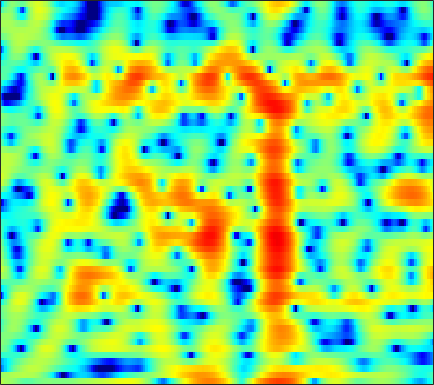

Values plotted in this chart, from the file beside it:
2.1474, 1.7091, 1.3218, 1.1124, 0.99712, 0.80897, 0.49673, 0.15538, -0.38871, -0.92532, -1.3218, -1.4788, -1.5106, -1.3862, -1.2271, -0.98073, -0.7338, -0.55123, -0.34101, -0.19549, -0.098956, -0.044631, 0.0033023, 0.013188
0.9474, 1.007, 1.143, 1.31, 1.438, 1.594, 1.72, 1.795, 1.87, 1.921, 1.94, 1.935, 1.891, 1.802, 1.699, 1.504, 1.227, 0.9562, 0.5013, -0.08036, -0.8143, -1.488, -2.584, -3.955
-10.22, -8.42, -6.295, -4.511, -3.374, -2.092, -1.034, -0.3638, 0.3839, 0.9945, 1.48, 1.768, 2.057, 2.251, 2.336, 2.368, 2.309, 2.206, 1.991, 1.69, 1.302, 0.9565, 0.4336, -0.1499
-7.947, -7.127, -5.966, -4.854, -4.081, -3.143, -2.305, -1.737, -1.051, -0.4428, 0.09798, 0.4594, 0.8819, 1.243, 1.473, 1.716, 1.887, 1.966, 2.006, 1.967, 1.85, 1.714, 1.474, 1.174
-3.157, -3.055, -2.95, -2.894, -2.89, -2.93, -2.978, -2.99, -2.912, -2.663, -2.213, -1.753, -1.039, -0.2789, 0.2808, 0.9661, 1.55, 1.915, 2.287, 2.523, 2.617, 2.596, 2.451, 2.165
-0.2872, -0.5263, -1.037, -1.797, -2.575, -3.992, -6.045, -8.262, -12.95, -20.89, -14.65, -9.893, -5.872, -3.169, -1.636, -0.03347, 1.18, 1.896, 2.636, 3.158, 3.476, 3.584, 3.563, 3.344
0.1893, 0.01374, -0.3553, -0.8709, -1.361, -2.127, -2.978, -3.625, -4.369, -4.766, -4.67, -4.301, -3.547, -2.671, -2.006, -1.152, -0.367, 0.1806, 0.8414, 1.413, 1.889, 2.17, 2.427, 2.534
-0.2451, -0.06569, 0.0973, 0.1464, 0.09738, -0.07742, -0.3446, -0.5971, -1.002, -1.464, -1.98, -2.397, -2.978, -3.559, -3.94, -4.243, -4.119, -3.691, -2.758, -1.632, -0.5075, 0.2547, 1.118, 1.781
-2.229, -1.228, -0.1954, 0.5237, 0.8761, 1.12, 1.121, 0.9766, 0.5881, -0.04121, -0.9545, -1.865, -3.503, -5.854, -8.399, -14.05, -24.79, -15.49, -8.702, -4.918, -2.368, -0.941, 0.5208, 1.605
-2.723, -1.724, -0.6722, 0.1076, 0.5409, 0.9275, 1.084, 1.062, 0.8619, 0.4652, -0.1105, -0.6498, -1.492, -2.385, -3.025, -3.698, -3.986, -3.87, -3.345, -2.55, -1.633, -0.9473, -0.08689, 0.6815
-1.193, -0.6918, -0.05968, 0.469, 0.7928, 1.129, 1.327, 1.376, 1.304, 1.077, 0.705, 0.3491, -0.2125, -0.8256, -1.31, -1.914, -2.423, -2.695, -2.888, -2.864, -2.616, -2.306, -1.754, -1.098
-0.9258, -0.4358, 0.2735, 0.9772, 1.446, 1.953, 2.32, 2.483, 2.535, 2.38, 2.014, 1.594, 0.8369, -0.1661, -1.073, -2.49, -4.11, -5.359, -6.847, -7.655, -7.51, -6.905, -5.767, -4.51
-4.443, -3.27, -1.594, 0.001534, 1.063, 2.205, 3.043, 3.478, 3.796, 3.832, 3.562, 3.151, 2.302, 1.063, -0.1559, -2.313, -5.327, -8.455, -14.62, -20.86, -15.3, -12.65, -11.03, -10.57
-14.56, -9.507, -5.186, -2.32, -0.7378, 0.8788, 2.054, 2.679, 3.228, 3.481, 3.47, 3.287, 2.819, 2.095, 1.379, 0.2193, -1.122, -2.18, -3.541, -4.7, -5.683, -6.399, -7.63, -9.242
-5.827, -4.967, -3.743, -2.471, -1.637, -0.7118, 0.01909, 0.4523, 0.8942, 1.19, 1.365, 1.42, 1.391, 1.236, 1.039, 0.7201, 0.3127, -0.04404, -0.5553, -1.033, -1.481, -1.76, -2.035, -2.096
-2.035, -1.828, -1.627, -1.543, -1.51, -1.513, -1.557, -1.569, -1.496, -1.279, -0.9263, -0.594, -0.1276, 0.3152, 0.5997, 0.8687, 1.026, 1.065, 1.031, 0.8833, 0.6632, 0.4576, 0.1779, -0.08583
1.542, 1.198, 0.6136, -0.252, -1.067, -2.396, -3.998, -5.293, -6.664, -6.653, -5.131, -3.648, -1.756, -0.1879, 0.7795, 1.759, 2.443, 2.79, 3.035, 3.017, 2.757, 2.383, 1.647, 0.584
2.927, 2.205, 1.091, -0.2857, -1.55, -3.611, -6.277, -8.889, -13.05, -13.41, -9.071, -6.213, -3.26, -1.05, 0.2472, 1.609, 2.614, 3.14, 3.557, 3.678, 3.491, 3.13, 2.319, 1.073
1.78, 0.8601, -0.5346, -2.013, -3.203, -4.768, -6.154, -6.914, -7.395, -7.113, -6.151, -5.114, -3.561, -2.008, -0.9415, 0.3013, 1.332, 1.93, 2.498, 2.82, 2.878, 2.772, 2.433, 1.907
1.007, -0.1441, -1.958, -4.025, -5.752, -8.341, -11.06, -12.64, -12.73, -10.72, -8.209, -6.432, -4.333, -2.525, -1.337, 0.03142, 1.119, 1.787, 2.481, 2.946, 3.188, 3.237, 3.133, 2.86
0.5785, -0.6941, -2.642, -4.869, -6.733, -9.629, -13.03, -15.37, -15.31, -11.84, -8.489, -6.404, -4.08, -2.199, -1.019, 0.3385, 1.422, 2.095, 2.832, 3.355, 3.698, 3.812, 3.782, 3.521
-0.2387, -1.655, -3.745, -5.943, -7.409, -8.759, -9.267, -9.043, -8.182, -6.922, -5.459, -4.324, -2.935, -1.664, -0.8248, 0.1449, 1.016, 1.625, 2.345, 2.965, 3.48, 3.756, 3.947, 3.884
-1.348, -3.183, -6.177, -10.67, -16.01, -25.5, -15.07, -11.27, -8.157, -6.068, -4.59, -3.767, -2.992, -2.518, -2.266, -2.068, -1.727, -1.312, -0.4742, 0.6396, 1.774, 2.557, 3.381, 3.93
-1.757, -2.863, -4.47, -6.161, -7.267, -7.929, -7.54, -6.813, -5.713, -4.772, -4.154, -3.959, -4.07, -4.763, -5.789, -7.955, -11.55, -13.62, -9.862, -5.163, -1.865, -0.04007, 1.784, 3.07
-2.716, -3.074, -3.568, -3.957, -4.148, -4.269, -4.212, -4.093, -3.838, -3.648, -3.57, -3.65, -3.974, -4.596, -5.357, -6.607, -7.839, -8.024, -6.655, -4.237, -1.929, -0.4341, 1.188, 2.42
-5.039, -5.05, -4.994, -4.755, -4.526, -4.231, -3.92, -3.702, -3.448, -3.236, -3.082, -2.983, -2.925, -2.871, -2.821, -2.722, -2.401, -2.045, -1.335, -0.4393, 0.5254, 1.229, 2.076, 2.751
-10.59, -10.11, -8.517, -7.01, -6.098, -5.134, -4.462, -4.085, -3.745, -3.47, -3.232, -3.036, -2.705, -2.302, -1.885, -1.236, -0.5015, 0.09799, 0.9223, 1.707, 2.454, 2.932, 3.426, 3.716
-16.97, -13.83, -10.05, -7.669, -6.61, -5.753, -5.354, -5.261, -5.266, -5.398, -5.534, -5.612, -5.453, -4.863, -4.129, -2.726, -1.229, -0.08628, 1.304, 2.496, 3.447, 3.991, 4.473, 4.672
-4.148, -4.517, -4.963, -5.422, -5.884, -6.724, -7.807, -8.681, -9.618, -10.44, -11.48, -12.74, -15.62, -17.25, -13.77, -8.46, -4.563, -2.3, 0.01178, 1.757, 3.005, 3.675, 4.263, 4.538
0.1918, -0.6383, -1.872, -3.475, -5.005, -7.789, -11.89, -16.6, -22.92, -17.44, -14.18, -13.11, -12.68, -11.7, -9.936, -6.698, -3.719, -1.8, 0.2162, 1.73, 2.784, 3.336, 3.764, 3.89
2.896, 2.195, 1.132, -0.241, -1.496, -3.446, -5.654, -7.229, -8.337, -8.022, -6.915, -6.015, -4.812, -3.617, -2.661, -1.393, -0.09488, 0.7973, 1.83, 2.608, 3.107, 3.278, 3.214, 2.793
3.198, 2.921, 2.358, 1.671, 1.097, 0.2692, -0.5139, -1.011, -1.5, -1.699, -1.656, -1.514, -1.179, -0.746, -0.3667, 0.1694, 0.7389, 1.107, 1.545, 1.842, 1.96, 1.865, 1.463, 0.6653
2.39, 2.431, 2.294, 2.063, 1.83, 1.456, 1.056, 0.7598, 0.3574, -7.5547e-05, -0.3167, -0.5104, -0.7141, -0.8576, -0.9011, -0.8388, -0.6662, -0.4788, -0.1779, 0.0986, 0.2751, 0.2968, 0.1316, -0.2869
2.042, 2.221, 2.345, 2.32, 2.221, 2.021, 1.723, 1.453, 1.017, 0.4711, -0.1817, -0.745, -1.626, -2.543, -3.213, -3.82, -3.892, -3.473, -2.609, -1.641, -0.8333, -0.3605, 0.0284, 0.1501
2.028, 2.183, 2.297, 2.276, 2.211, 2.073, 1.875, 1.666, 1.296, 0.744, -0.07737, -0.9502, -2.577, -5.003, -7.726, -13.63, -15.89, -10.48, -5.708, -2.786, -0.8939, 0.06936, 0.9004, 1.307
1.039, 0.9336, 0.5973, 0.2648, 0.09087, 0.008204, 0.1359, 0.2883, 0.4505, 0.4641, 0.2008, -0.2187, -1.085, -2.374, -3.472, -4.755, -4.876, -3.908, -2.101, -0.4034, 0.9409, 1.665, 2.28, 2.527
-1.436, -2.316, -4.027, -6.149, -7.538, -7.581, -5.712, -4.092, -2.345, -1.118, -0.3304, 0.03074, 0.259, 0.3179, 0.3357, 0.4141, 0.6677, 0.9505, 1.468, 2.029, 2.534, 2.815, 3.016, 2.976
-2.744, -3.969, -6.258, -9.791, -12.96, -13.12, -8.902, -6.356, -3.855, -2.159, -0.9807, -0.3474, 0.2487, 0.6894, 0.9249, 1.218, 1.51, 1.724, 2.038, 2.351, 2.612, 2.758, 2.844, 2.75
-1.514, -2.08, -2.901, -3.642, -3.998, -4.03, -3.597, -3.053, -2.255, -1.513, -0.9056, -0.5654, -0.2173, -0.001006, 0.118, 0.2461, 0.3888, 0.5733, 0.8732, 1.244, 1.635, 1.909, 2.189, 2.329
0.1319, -0.1974, -0.6356, -0.9807, -1.165, -1.277, -1.26, -1.153, -0.9989, -0.8489, -0.7761, -0.8086, -0.9508, -1.307, -1.637, -2.148, -2.553, -2.575, -2.172, -1.3, -0.2186, 0.566, 1.447, 2.106
0.5792, 0.1245, -0.4243, -0.8331, -1.06, -1.194, -1.196, -1.167, -1.076, -1.022, -1.091, -1.259, -1.778, -2.711, -3.8, -6.064, -9.685, -13.2, -11.33, -6.139, -2.508, -0.6158, 1.243, 2.482
-1.928, -2.916, -3.93, -4.51, -4.644, -4.582, -4.281, -3.982, -3.478, -2.983, -2.57, -2.378, -2.405, -2.745, -3.33, -4.481, -5.929, -6.508, -5.627, -3.271, -0.8074, 0.7275, 2.345, 3.454
-8.81, -11.9, -14.73, -14.43, -13.4, -12.41, -11.58, -10.69, -9.261, -7.612, -5.995, -4.957, -3.743, -2.859, -2.356, -1.8, -1.293, -0.8209, -0.05818, 0.8894, 1.904, 2.638, 3.46, 4.077
-11.55, -15.67, -19.67, -19.24, -19.24, -20.88, -25.8, -26.86, -18.72, -13.42, -9.899, -7.835, -5.595, -3.848, -2.697, -1.431, -0.3275, 0.3507, 1.21, 1.976, 2.627, 3.068, 3.545, 3.917
-6.715, -8.355, -10.32, -12.24, -13.7, -15.6, -16.94, -17, -15.6, -13.29, -10.79, -8.968, -6.647, -4.477, -3.133, -1.571, -0.2952, 0.4478, 1.254, 1.819, 2.199, 2.394, 2.624, 2.852
-3.113, -3.945, -5.074, -6.409, -7.425, -8.991, -10.73, -12.2, -14.06, -14.88, -12.9, -10.34, -7.083, -4.398, -2.759, -1.045, 0.1839, 0.8901, 1.397, 1.508, 1.266, 0.8421, 0.1419, -0.3392
-1.333, -1.34, -1.775, -2.497, -3.297, -4.667, -6.565, -8.547, -11.89, -15.06, -12.48, -9.193, -5.797, -3.302, -1.863, -0.4371, 0.5187, 0.9894, 1.204, 0.9455, 0.01488, -1.297, -4.628, -12.63
-1.996, -1.702, -1.602, -1.75, -2.016, -2.556, -3.259, -3.811, -4.51, -4.873, -4.793, -4.466, -3.862, -3.234, -2.833, -2.31, -1.815, -1.524, -1.119, -0.8943, -0.9533, -1.185, -1.582, -1.776
-2.988, -2.627, -2.147, -1.768, -1.538, -1.411, -1.442, -1.53, -1.798, -2.13, -2.583, -3.012, -3.738, -4.712, -5.571, -6.604, -6.77, -6.188, -4.654, -3.096, -1.764, -0.9609, -0.0166, 0.8083
-5.963, -4.896, -3.31, -1.974, -1.182, -0.4242, 0.01711, 0.1611, 0.1191, -0.2064, -0.8559, -1.597, -3.057, -5.314, -7.865, -13.97, -26.3, -14.1, -7.576, -4.061, -1.767, -0.5245, 0.7378, 1.687
-12.31, -7.928, -4.4, -2.106, -0.9026, 0.2559, 0.9988, 1.314, 1.484, 1.348, 0.9399, 0.4521, -0.4482, -1.588, -2.511, -3.577, -3.958, -3.637, -2.613, -1.437, -0.3608, 0.3087, 0.973, 1.441
-4.53, -3.59, -2.163, -0.8653, -0.05218, 0.819, 1.443, 1.762, 1.994, 2.039, 1.917, 1.73, 1.396, 1.005, 0.7119, 0.38, 0.1627, 0.1104, 0.1095, 0.1629, 0.1752, 0.1245, -0.05798, -0.3759
-0.8614, -0.5276, -0.01929, 0.51, 0.8899, 1.322, 1.657, 1.848, 2.014, 2.101, 2.109, 2.072, 1.98, 1.847, 1.723, 1.535, 1.309, 1.108, 0.7755, 0.3486, -0.2367, -0.8104, -1.766, -3
0.6778, 0.8495, 1.064, 1.259, 1.383, 1.5, 1.569, 1.594, 1.621, 1.646, 1.692, 1.743, 1.815, 1.874, 1.892, 1.852, 1.715, 1.513, 1.113, 0.5016, -0.3511, -1.185, -2.632, -4.546
1.266, 1.363, 1.458, 1.466, 1.393, 1.205, 0.9185, 0.6623, 0.3452, 0.1583, 0.2126, 0.4207, 0.8574, 1.358, 1.701, 2.038, 2.191, 2.168, 1.921, 1.411, 0.6274, -0.1492, -1.472, -3.14
0.7441, 0.9581, 1.161, 1.169, 0.9949, 0.4628, -0.4811, -1.474, -3.14, -4.646, -4.768, -3.688, -1.677, 0.1382, 1.208, 2.246, 2.87, 3.106, 3.116, 2.831, 2.26, 1.659, 0.6714, -0.5175
-2.234, -1.303, -0.3306, 0.2273, 0.3243, -0.07366, -1.179, -2.61, -5.752, -11.28, -13.06, -7.878, -3.172, -0.2801, 1.198, 2.539, 3.345, 3.657, 3.762, 3.543, 3.042, 2.5, 1.592, 0.5377
-7.106, -4.412, -2.062, -0.6424, -0.02954, 0.3031, 0.1775, -0.153, -0.7219, -1.138, -1.028, -0.5462, 0.4269, 1.456, 2.128, 2.808, 3.213, 3.325, 3.239, 2.86, 2.202, 1.525, 0.364, -1.053
